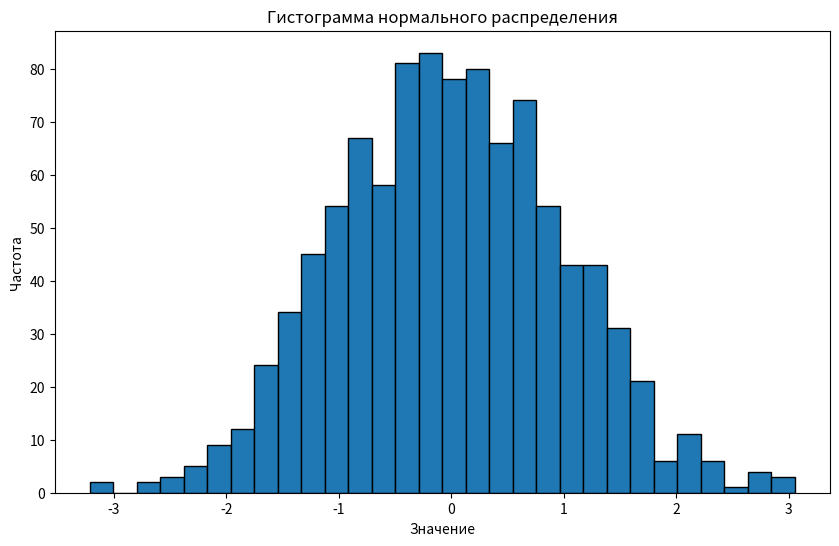

Here is the Python script that generated this plot:
import numpy as np
import matplotlib.pyplot as plt

# Параметры нормального распределения
mean = 0       # Среднее значение
std_dev = 1    # Стандартное отклонение
num_samples = 1000  # Количество образцов

# Генерация случайных чисел, распределенных по нормальному распределению
data = np.random.normal(mean, std_dev, num_samples)

# Построение гистограммы
plt.figure(figsize=(10, 6))  # Опционально: задаём размер графика
plt.hist(data, bins=30, edgecolor='black')  # bins определяет количество столбцов в гистограмме
plt.title('Гистограмма нормального распределения')
plt.xlabel('Значение')
plt.ylabel('Частота')

# Отображение графика
plt.show()